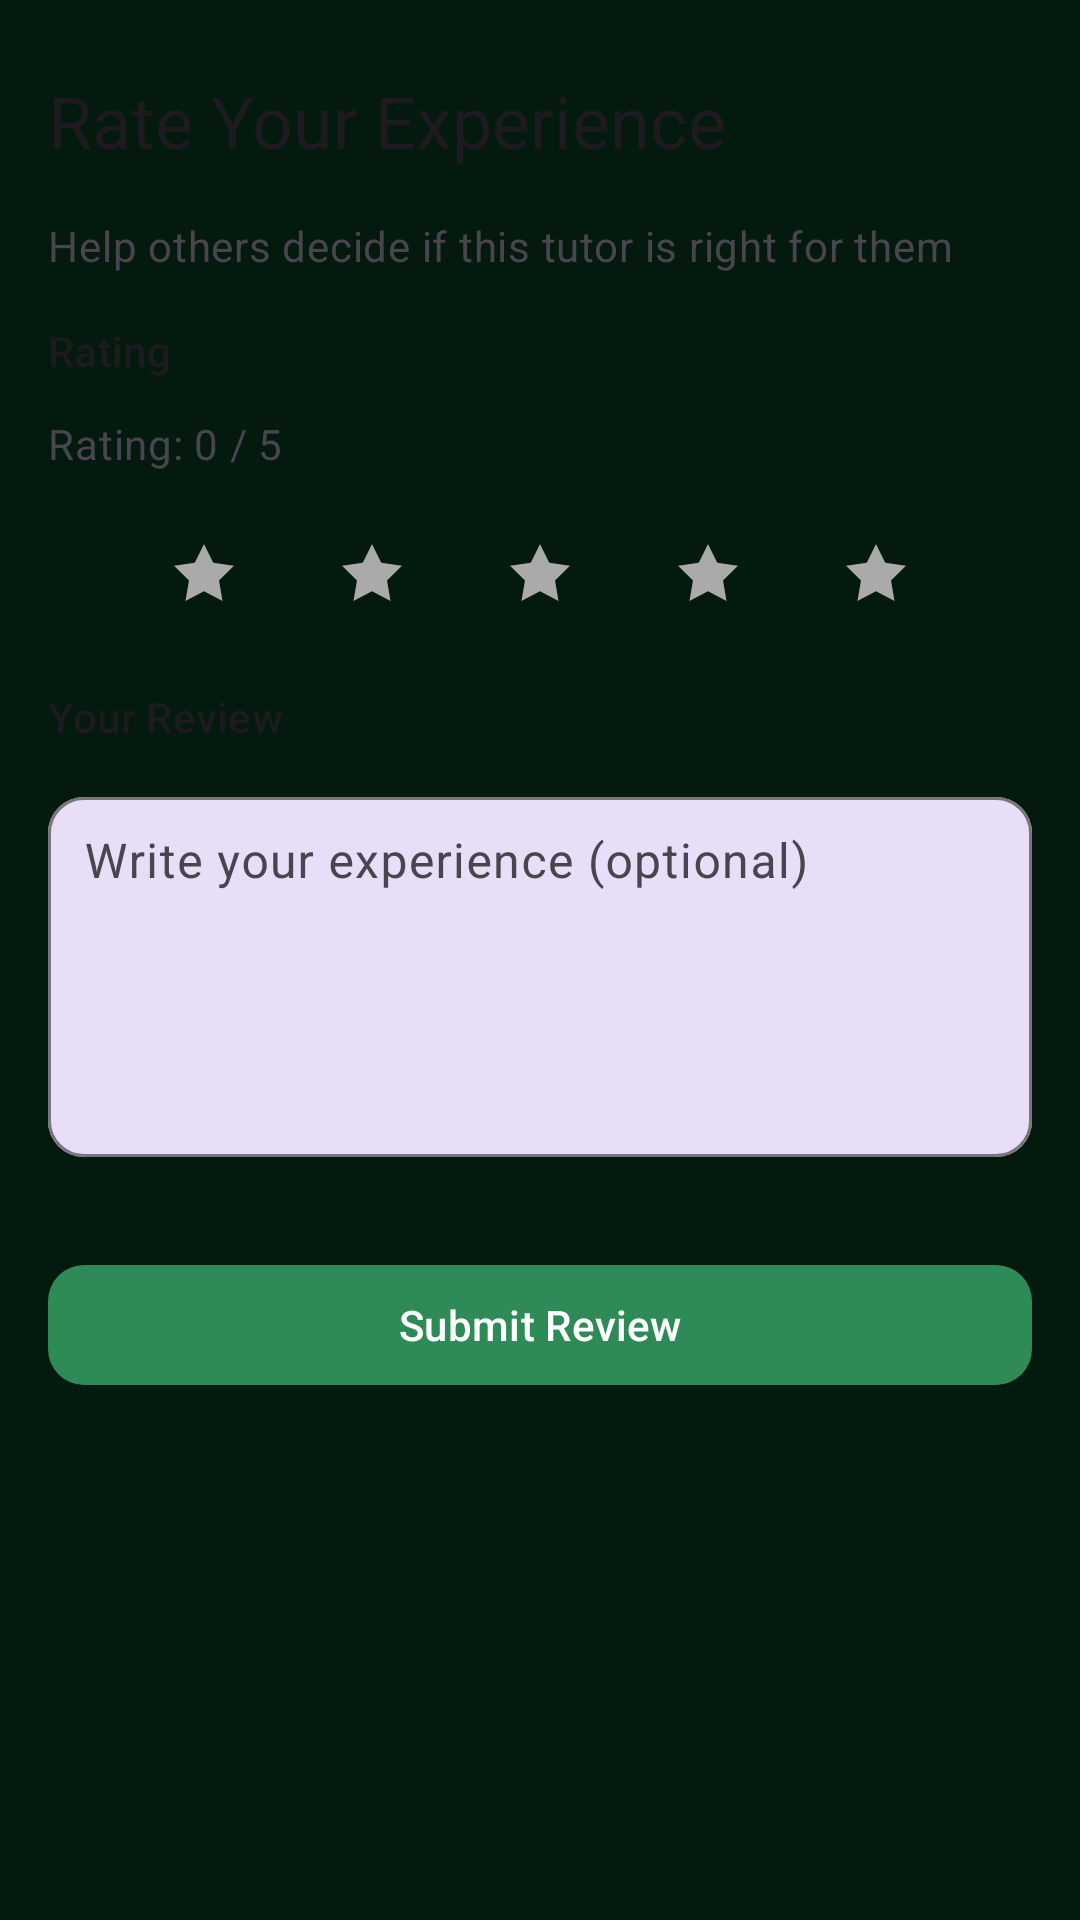

Here is an Android app screen rendered from its layout file. Give the layout XML and the strings, colors and styles it references.
<!-- AndroidManifest.xml: application theme Theme.BookUp -->
<!-- res/layout/fragment_reviews_bottom_sheet.xml -->
<?xml version="1.0" encoding="utf-8"?>
<LinearLayout xmlns:android="http://schemas.android.com/apk/res/android"
    xmlns:app="http://schemas.android.com/apk/res-auto"
    android:layout_width="match_parent"
    android:layout_height="wrap_content"
    android:orientation="vertical"
    android:background="?attr/colorSurface">

    <View
        android:id="@+id/handle_bar"
        android:layout_width="40dp"
        android:layout_height="4dp"
        android:layout_marginTop="12dp"
        android:layout_marginBottom="8dp"
        android:layout_gravity="center_horizontal"
        android:background="@drawable/bg_handle_bar" />

    <TextView
        android:id="@+id/title_rate_experience"
        android:layout_width="match_parent"
        android:layout_height="wrap_content"
        android:text="@string/rate_your_experience"
        android:textAppearance="@style/TextAppearance.Material3.HeadlineSmall"
        android:textColor="?attr/colorOnSurface"
        android:paddingStart="@dimen/padding_default"
        android:paddingEnd="@dimen/padding_default"
        android:paddingBottom="@dimen/padding_default" />

    <TextView
        android:id="@+id/subtitle_help_others"
        android:layout_width="match_parent"
        android:layout_height="wrap_content"
        android:text="@string/help_others_decide"
        android:textAppearance="@style/TextAppearance.Material3.BodyMedium"
        android:textColor="?attr/colorOnSurfaceVariant"
        android:paddingStart="@dimen/padding_default"
        android:paddingEnd="@dimen/padding_default"
        android:paddingBottom="@dimen/padding_default" />

    <TextView
        android:id="@+id/label_rating"
        android:layout_width="match_parent"
        android:layout_height="wrap_content"
        android:text="@string/rating"
        android:textAppearance="@style/TextAppearance.Material3.LabelLarge"
        android:textColor="?attr/colorOnSurface"
        android:paddingStart="@dimen/padding_default"
        android:paddingEnd="@dimen/padding_default"
        android:paddingBottom="@dimen/padding_small" />

    <TextView
        android:id="@+id/rating_preview"
        android:layout_width="match_parent"
        android:layout_height="wrap_content"
        android:text="Rating: 0 / 5"
        android:textAppearance="@style/TextAppearance.Material3.BodyMedium"
        android:textColor="?attr/colorOnSurfaceVariant"
        android:paddingStart="@dimen/padding_default"
        android:paddingEnd="@dimen/padding_default"
        android:paddingBottom="@dimen/padding_small" />

    <LinearLayout
        android:id="@+id/rating_stars_container"
        android:layout_width="match_parent"
        android:layout_height="60dp"
        android:orientation="horizontal"
        android:gravity="center"
        android:paddingStart="@dimen/padding_default"
        android:paddingEnd="@dimen/padding_default"
        android:paddingBottom="@dimen/padding_default">

        <ImageButton
            android:id="@+id/star_1"
            android:layout_width="48dp"
            android:layout_height="48dp"
            android:layout_marginHorizontal="4dp"
            android:src="@drawable/ic_star_outline_24dp"
            android:scaleType="centerInside"
            android:background="?attr/selectableItemBackgroundBorderless"
            android:contentDescription="@string/star_1" />

        <ImageButton
            android:id="@+id/star_2"
            android:layout_width="48dp"
            android:layout_height="48dp"
            android:layout_marginHorizontal="4dp"
            android:src="@drawable/ic_star_outline_24dp"
            android:scaleType="centerInside"
            android:background="?attr/selectableItemBackgroundBorderless"
            android:contentDescription="@string/star_2" />

        <ImageButton
            android:id="@+id/star_3"
            android:layout_width="48dp"
            android:layout_height="48dp"
            android:layout_marginHorizontal="4dp"
            android:src="@drawable/ic_star_outline_24dp"
            android:scaleType="centerInside"
            android:background="?attr/selectableItemBackgroundBorderless"
            android:contentDescription="@string/star_3" />

        <ImageButton
            android:id="@+id/star_4"
            android:layout_width="48dp"
            android:layout_height="48dp"
            android:layout_marginHorizontal="4dp"
            android:src="@drawable/ic_star_outline_24dp"
            android:scaleType="centerInside"
            android:background="?attr/selectableItemBackgroundBorderless"
            android:contentDescription="@string/star_4" />

        <ImageButton
            android:id="@+id/star_5"
            android:layout_width="48dp"
            android:layout_height="48dp"
            android:layout_marginHorizontal="4dp"
            android:src="@drawable/ic_star_outline_24dp"
            android:scaleType="centerInside"
            android:background="?attr/selectableItemBackgroundBorderless"
            android:contentDescription="@string/star_5" />

    </LinearLayout>

    <TextView
        android:id="@+id/label_comment"
        android:layout_width="match_parent"
        android:layout_height="wrap_content"
        android:text="@string/your_review"
        android:textAppearance="@style/TextAppearance.Material3.LabelLarge"
        android:textColor="?attr/colorOnSurface"
        android:paddingStart="@dimen/padding_default"
        android:paddingEnd="@dimen/padding_default"
        android:paddingBottom="@dimen/padding_small" />

    <com.google.android.material.textfield.TextInputLayout
        android:id="@+id/text_input_layout_comment"
        android:layout_width="match_parent"
        android:layout_height="wrap_content"
        android:layout_marginStart="@dimen/padding_default"
        android:layout_marginEnd="@dimen/padding_default"
        android:layout_marginBottom="@dimen/padding_default"
        app:boxBackgroundColor="?attr/colorSecondaryContainer"
        app:boxCornerRadiusBottomEnd="12dp"
        app:boxCornerRadiusBottomStart="12dp"
        app:boxCornerRadiusTopEnd="12dp"
        app:boxCornerRadiusTopStart="12dp"
        app:hintTextColor="?attr/colorOnSecondaryContainer">

        <com.google.android.material.textfield.TextInputEditText
            android:id="@+id/edit_comment"
            android:layout_width="match_parent"
            android:layout_height="120dp"
            android:gravity="top"
            android:inputType="textMultiLine"
            android:lines="4"
            android:textColor="?attr/colorOnSecondaryContainer"
            android:hint="@string/write_optional_review"
            android:padding="12dp" />

    </com.google.android.material.textfield.TextInputLayout>

    <com.google.android.material.button.MaterialButton
        android:id="@+id/btn_submit_review"
        android:layout_width="match_parent"
        android:layout_height="@dimen/button_height_large"
        android:text="@string/submit_review"
        android:textAppearance="@style/TextAppearance.Material3.LabelLarge"
        android:layout_margin="@dimen/padding_default"
        app:cornerRadius="12dp" />

</LinearLayout>
<!-- resources referenced by this layout -->
<resources>
  <dimen name="button_height_large">48dp</dimen>
  <dimen name="padding_default">16dp</dimen>
  <dimen name="padding_small">12dp</dimen>
  <string name="help_others_decide">Help others decide if this tutor is right for them</string>
  <string name="rate_your_experience">Rate Your Experience</string>
  <string name="rating">Rating</string>
  <string name="star_1">Rate 1 star</string>
  <string name="star_2">Rate 2 stars</string>
  <string name="star_3">Rate 3 stars</string>
  <string name="star_4">Rate 4 stars</string>
  <string name="star_5">Rate 5 stars</string>
  <string name="submit_review">Submit Review</string>
  <string name="write_optional_review">Write your experience (optional)</string>
  <string name="your_review">Your Review</string>
  <color name="md_theme_primary">@color/brand_green_primary</color>
  <color name="md_theme_onPrimary">@color/white</color>
  <color name="md_theme_primaryContainer">@color/brand_green_dark</color>
  <color name="md_theme_onPrimaryContainer">@color/text_mint</color>
  <color name="md_theme_secondary">@color/brand_green_vibrant</color>
  <color name="md_theme_onSecondary">@color/white</color>
  <color name="md_theme_secondaryContainer">@color/brand_green_variant</color>
  <color name="md_theme_onSecondaryContainer">@color/text_mint</color>
  <color name="md_theme_background">@color/brand_green_deep</color>
  <color name="md_theme_onBackground">@color/text_mint</color>
  <color name="md_theme_surface">@color/brand_green_surface</color>
  <color name="md_theme_onSurface">@color/text_white</color>
  <color name="md_theme_surfaceVariant">@color/brand_green_variant</color>
  <color name="md_theme_onSurfaceVariant">@color/text_mint</color>
  <color name="md_theme_outline">@color/brand_green_dark</color>
  <color name="md_theme_outlineVariant">@color/brand_green_variant</color>
  <color name="brand_green_deep">#020806</color>
  <style name="TextAppearance.BookUp.TitleSmall" parent="TextAppearance.Material3.TitleSmall">
          <item name="android:textColor">@color/white</item>
          <item name="android:textStyle">bold</item>
      </style>
  <style name="TextAppearance.BookUp.BodyLarge" parent="TextAppearance.Material3.BodyLarge">
          <item name="android:textColor">@color/text_mint</item>
      </style>
  <style name="TextAppearance.BookUp.BodyMedium" parent="TextAppearance.Material3.BodyMedium">
          <item name="android:textColor">@color/text_mint</item>
      </style>
  <style name="TextAppearance.BookUp.BodySmall" parent="TextAppearance.Material3.BodySmall">
          <item name="android:textColor">@color/text_mint</item>
      </style>
  <style name="TextAppearance.BookUp.LabelLarge" parent="TextAppearance.Material3.LabelLarge">
          <item name="android:textColor">@color/text_mint</item>
      </style>
  <style name="TextAppearance.BookUp.LabelMedium" parent="TextAppearance.Material3.LabelMedium">
          <item name="android:textColor">@color/text_mint</item>
      </style>
  <style name="TextAppearance.BookUp.LabelSmall" parent="TextAppearance.Material3.LabelSmall">
          <item name="android:textColor">@color/text_mint</item>
      </style>
  <color name="brand_green_primary">#2E8B57</color>
  <color name="white">#FFFFFF</color>
  <color name="brand_green_dark">#1B5E3F</color>
  <color name="text_mint">#D1FAE5</color>
  <color name="brand_green_vibrant">#10B981</color>
  <color name="brand_green_variant">#08311B</color>
  <color name="brand_green_surface">#051A0E</color>
  <color name="text_white">#FFFFFF</color>
  <style name="ShapeAppearance.BookUp.Medium" parent="ShapeAppearance.Material3.MediumComponent">
          <item name="cornerFamily">rounded</item>
          <item name="cornerSize">16dp</item>
      </style>
  <style name="ShapeAppearance.BookUp.Small" parent="ShapeAppearance.Material3.SmallComponent">
          <item name="cornerFamily">rounded</item>
          <item name="cornerSize">12dp</item>
      </style>
</resources>
